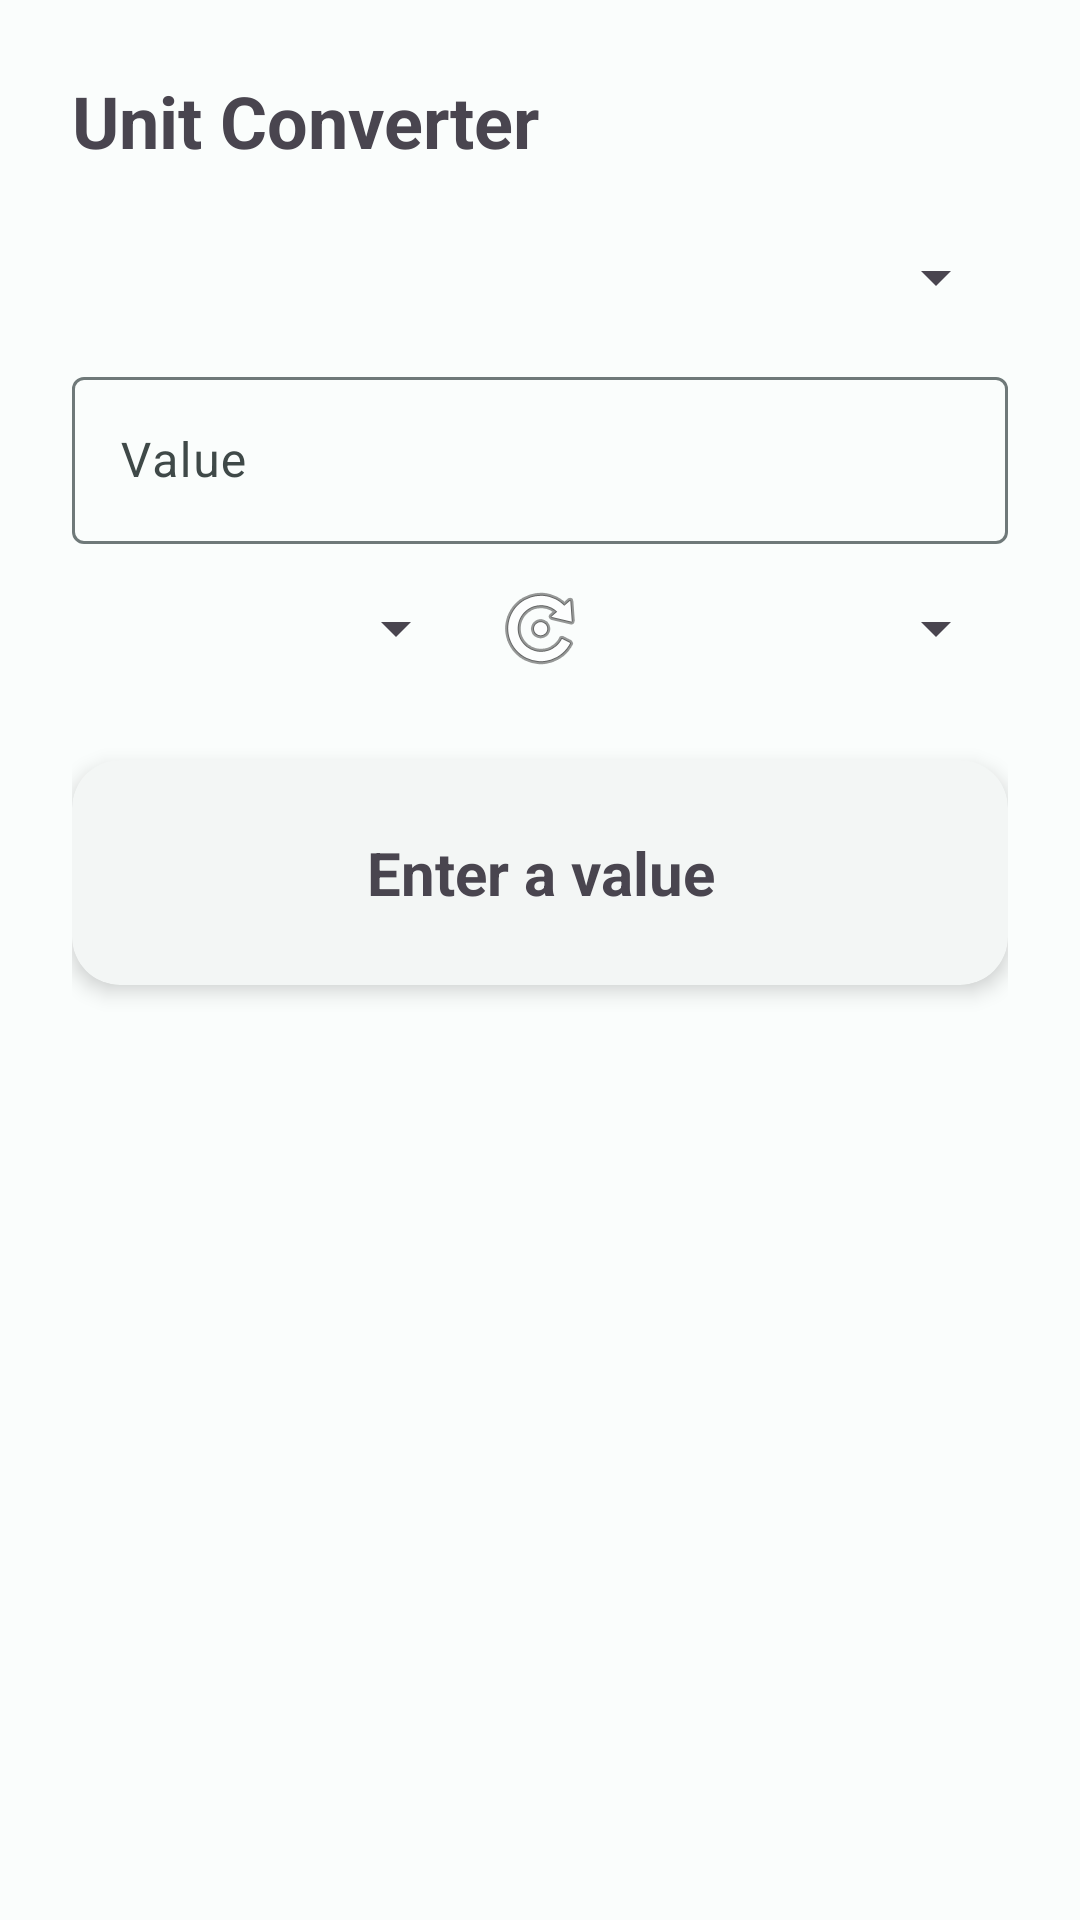

Reconstruct the res/layout file that produces this screen, plus the resources it refers to.
<!-- AndroidManifest.xml: application theme Theme.NorwinLabsTools -->
<!-- res/layout/fragment_converter.xml -->
<?xml version="1.0" encoding="utf-8"?>
<androidx.constraintlayout.widget.ConstraintLayout xmlns:android="http://schemas.android.com/apk/res/android"
    xmlns:app="http://schemas.android.com/apk/res-auto"
    xmlns:tools="http://schemas.android.com/tools"
    android:layout_width="match_parent"
    android:layout_height="match_parent"
    android:padding="24dp">

    <TextView
        android:id="@+id/tv_title"
        android:layout_width="wrap_content"
        android:layout_height="wrap_content"
        android:text="Unit Converter"
        android:textSize="24sp"
        android:textStyle="bold"
        app:layout_constraintTop_toTopOf="parent"
        app:layout_constraintStart_toStartOf="parent" />

    <Spinner
        android:id="@+id/spinner_category"
        android:layout_width="match_parent"
        android:layout_height="wrap_content"
        android:layout_marginTop="24dp"
        app:layout_constraintTop_toBottomOf="@id/tv_title" />

    <com.google.android.material.textfield.TextInputLayout
        android:id="@+id/layout_input_value"
        android:layout_width="match_parent"
        android:layout_height="wrap_content"
        android:layout_marginTop="16dp"
        android:hint="Value"
        app:layout_constraintTop_toBottomOf="@id/spinner_category">

        <com.google.android.material.textfield.TextInputEditText
            android:id="@+id/edit_input_value"
            android:layout_width="match_parent"
            android:layout_height="wrap_content"
            android:inputType="numberDecimal|numberSigned" />
    </com.google.android.material.textfield.TextInputLayout>

    <Spinner
        android:id="@+id/spinner_from_unit"
        android:layout_width="0dp"
        android:layout_height="wrap_content"
        android:layout_marginTop="16dp"
        app:layout_constraintTop_toBottomOf="@id/layout_input_value"
        app:layout_constraintStart_toStartOf="parent"
        app:layout_constraintEnd_toStartOf="@id/btn_swap" />

    <ImageButton
        android:id="@+id/btn_swap"
        android:layout_width="wrap_content"
        android:layout_height="wrap_content"
        android:layout_marginHorizontal="8dp"
        android:background="?attr/selectableItemBackgroundBorderless"
        android:src="@android:drawable/ic_menu_rotate"
        android:contentDescription="Swap units"
        app:layout_constraintTop_toTopOf="@id/spinner_from_unit"
        app:layout_constraintBottom_toBottomOf="@id/spinner_from_unit"
        app:layout_constraintStart_toEndOf="@id/spinner_from_unit"
        app:layout_constraintEnd_toStartOf="@id/spinner_to_unit" />

    <Spinner
        android:id="@+id/spinner_to_unit"
        android:layout_width="0dp"
        android:layout_height="wrap_content"
        app:layout_constraintTop_toTopOf="@id/spinner_from_unit"
        app:layout_constraintStart_toEndOf="@id/btn_swap"
        app:layout_constraintEnd_toEndOf="parent" />

    <com.google.android.material.card.MaterialCardView
        android:layout_width="match_parent"
        android:layout_height="wrap_content"
        android:layout_marginTop="32dp"
        app:cardCornerRadius="16dp"
        app:cardElevation="4dp"
        app:layout_constraintTop_toBottomOf="@id/spinner_from_unit">

        <TextView
            android:id="@+id/tv_result"
            android:layout_width="match_parent"
            android:layout_height="wrap_content"
            android:padding="24dp"
            android:gravity="center"
            android:text="Enter a value"
            android:textSize="20sp"
            android:textStyle="bold" />
    </com.google.android.material.card.MaterialCardView>

</androidx.constraintlayout.widget.ConstraintLayout>
<!-- resources referenced by this layout -->
<resources>
  <style name="Theme.NorwinLabsTools" parent="Base.Theme.NorwinLabsTools" />
  <color name="md_theme_light_primary">#FF006A6A</color>
  <color name="md_theme_light_onPrimary">#FFFFFFFF</color>
  <color name="md_theme_light_primaryContainer">#FF6FF7F6</color>
  <color name="md_theme_light_onPrimaryContainer">#FF002020</color>
  <color name="md_theme_light_secondary">#FF4A6363</color>
  <color name="md_theme_light_onSecondary">#FFFFFFFF</color>
  <color name="md_theme_light_secondaryContainer">#FFCCE8E7</color>
  <color name="md_theme_light_onSecondaryContainer">#FF051F1F</color>
  <color name="md_theme_light_tertiary">#FF4B607C</color>
  <color name="md_theme_light_onTertiary">#FFFFFFFF</color>
  <color name="md_theme_light_tertiaryContainer">#FFD3E4FF</color>
  <color name="md_theme_light_onTertiaryContainer">#FF041C35</color>
  <color name="md_theme_light_error">#FFBA1A1A</color>
  <color name="md_theme_light_onError">#FFFFFFFF</color>
  <color name="md_theme_light_errorContainer">#FFFFDAD6</color>
  <color name="md_theme_light_onErrorContainer">#FF410002</color>
  <color name="md_theme_light_background">#FFFAFDFC</color>
  <color name="md_theme_light_onBackground">#FF191C1C</color>
  <color name="md_theme_light_surface">#FFFAFDFC</color>
  <color name="md_theme_light_onSurface">#FF191C1C</color>
  <color name="md_theme_light_surfaceVariant">#FFDAE5E4</color>
  <color name="md_theme_light_onSurfaceVariant">#FF3F4948</color>
  <color name="md_theme_light_outline">#FF6F7979</color>
  <color name="md_theme_light_outlineVariant">#FFBEC9C8</color>
  <color name="md_theme_light_inverseSurface">#FF2D3131</color>
  <color name="md_theme_light_inverseOnSurface">#FFEFF1F1</color>
  <color name="md_theme_light_inversePrimary">#FF4CDADA</color>
  <color name="md_theme_light_surfaceContainerLowest">#FFFFFFFF</color>
  <color name="md_theme_light_surfaceContainerLow">#FFF3F6F5</color>
  <color name="md_theme_light_surfaceContainer">#FFEDF1F0</color>
  <color name="md_theme_light_surfaceContainerHigh">#FFE7EBEA</color>
  <color name="md_theme_light_surfaceContainerHighest">#FFE1E5E4</color>
  <style name="Widget.Norwin.CardView" parent="Widget.Material3.CardView.Filled">
          <item name="cardBackgroundColor">?attr/colorSurfaceContainerLow</item>
          <item name="cardElevation">0dp</item>
          <item name="shapeAppearance">@style/ShapeAppearance.Norwin.Medium</item>
      </style>
  <style name="Widget.Norwin.Toolbar" parent="Widget.Material3.Toolbar">
          <item name="titleTextAppearance">?attr/textAppearanceTitleLarge</item>
          <item name="android:background">@android:color/transparent</item>
      </style>
  <style name="ShapeAppearance.Norwin.Small" parent="ShapeAppearance.Material3.Corner.Small">
          <item name="cornerFamily">rounded</item>
          <item name="cornerSize">12dp</item>
      </style>
  <style name="ShapeAppearance.Norwin.Medium" parent="ShapeAppearance.Material3.Corner.Medium">
          <item name="cornerFamily">rounded</item>
          <item name="cornerSize">20dp</item>
      </style>
  <style name="ShapeAppearance.Norwin.Large" parent="ShapeAppearance.Material3.Corner.Large">
          <item name="cornerFamily">rounded</item>
          <item name="cornerSize">28dp</item>
      </style>
</resources>
